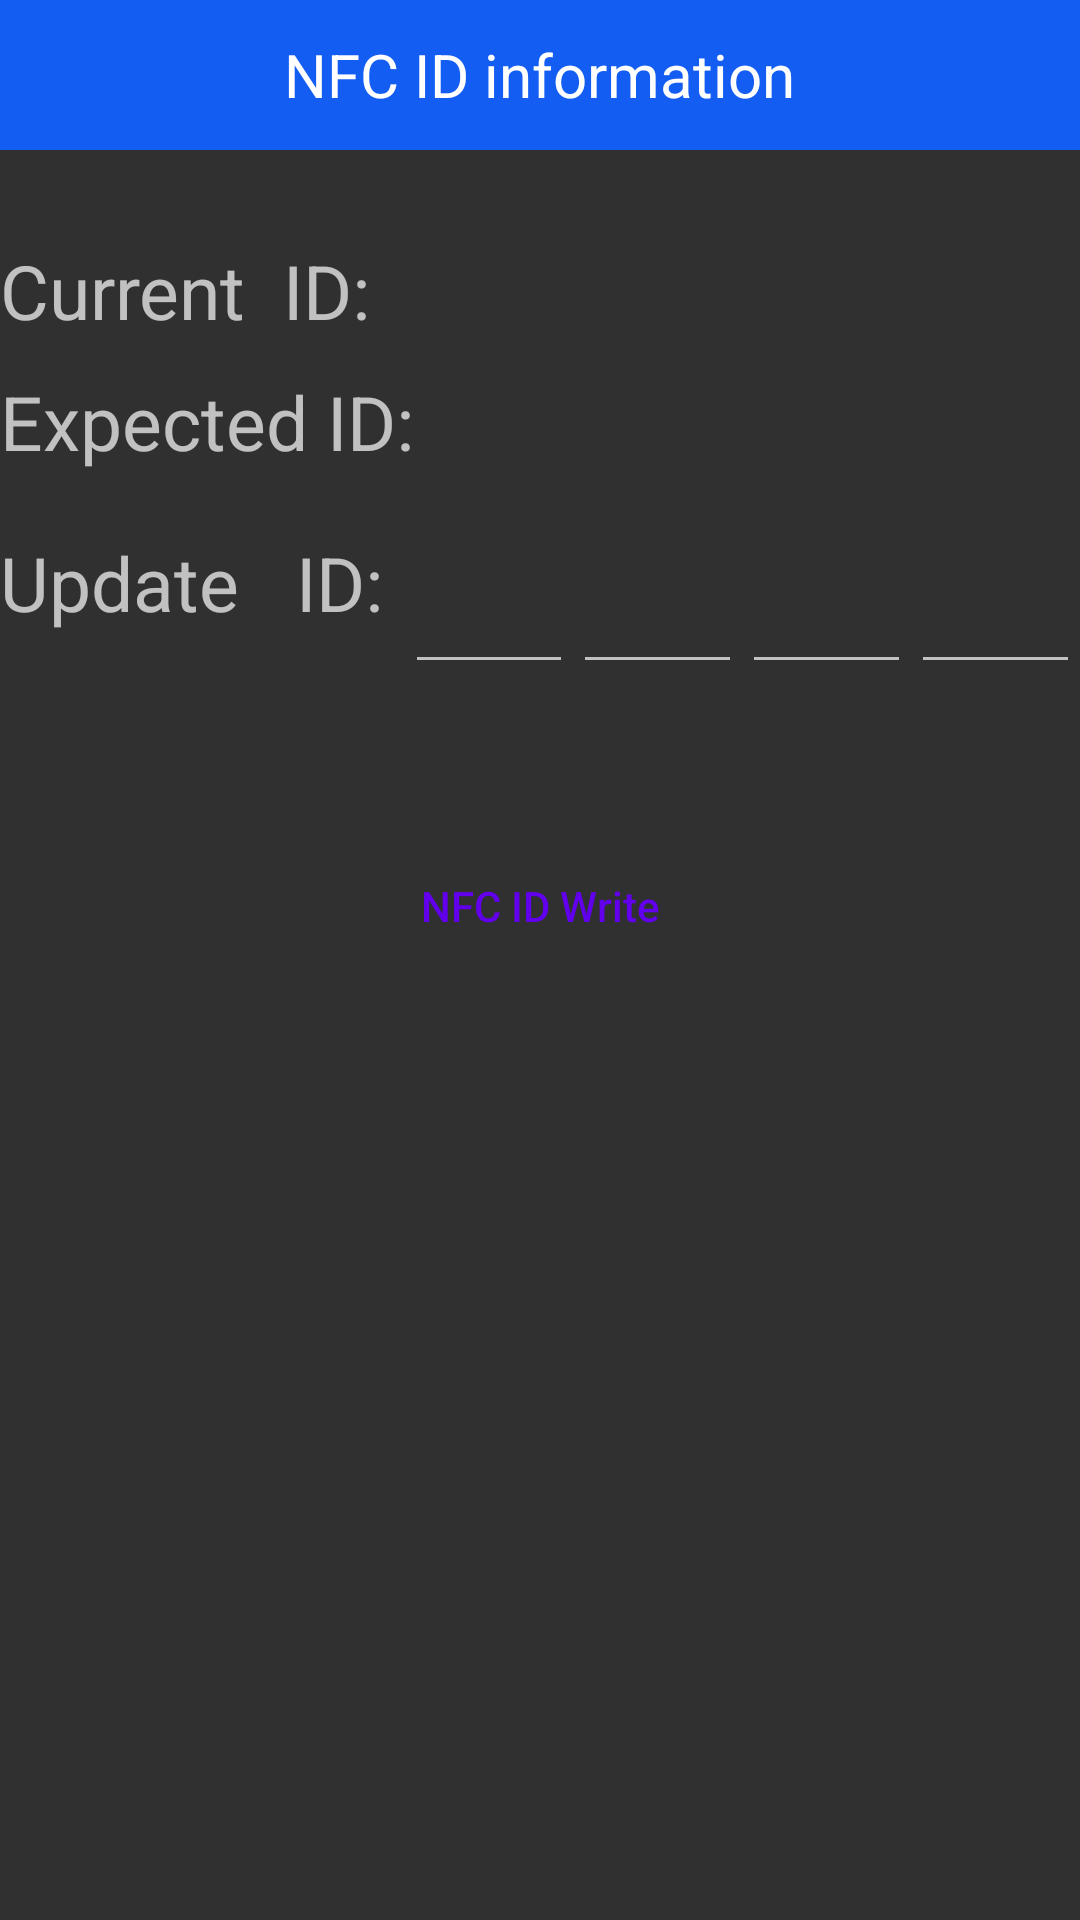

Write the Android layout XML for this screen, with the resource values it uses.
<!-- AndroidManifest.xml: application theme Theme.AppCompat.NoActionBar -->
<!-- res/layout/activity_main.xml -->
<LinearLayout xmlns:android="http://schemas.android.com/apk/res/android"
    android:layout_width="match_parent"
    android:layout_height="match_parent"
    android:orientation="vertical">
    <include layout="@layout/activity_shopping_title" />
    <ScrollView
        android:layout_marginTop="10dp"
        android:layout_width="match_parent"
        android:layout_height="wrap_content">
        <LinearLayout
            android:layout_width="match_parent"
            android:layout_height="wrap_content"
            android:orientation="vertical">
            <LinearLayout
                android:layout_width="match_parent"
                android:layout_height="wrap_content"
                android:layout_marginTop="20dp"
                android:orientation="horizontal">

                <TextView
                    android:layout_width="0dp"
                    android:layout_height="wrap_content"
                    android:layout_weight="3"
                    android:textSize="25sp"
                    android:text="Current  ID: " />

                <TextView
                    android:id="@+id/tv_nfc_read"
                    android:layout_width="0dp"
                    android:textSize="25sp"
                    android:layout_height="wrap_content"
                    android:layout_weight="4"
                    android:text="" />
            </LinearLayout>
            <LinearLayout
                android:layout_width="match_parent"
                android:layout_height="wrap_content"
                android:layout_marginTop="10dp"
                android:orientation="horizontal">
                <TextView
                    android:id="@+id/tv_expect"
                    android:layout_width="0dp"
                    android:layout_height="wrap_content"
                    android:layout_weight="1"
                    android:text="Expected ID: "
                    android:textSize="25sp"
                    android:textAllCaps="false"/>

            </LinearLayout>
            <LinearLayout
                android:layout_width="match_parent"
                android:layout_height="wrap_content"
                android:layout_marginTop="20dp"
                android:orientation="horizontal">

                <TextView
                    android:layout_width="0dp"
                    android:layout_height="wrap_content"
                    android:layout_weight="3"
                    android:textSize="25sp"
                    android:text="Update   ID:" />
                <LinearLayout
                    android:layout_width="0dp"
                    android:layout_weight="5"
                    android:layout_height="wrap_content"
                    android:orientation="horizontal">

                    <EditText
                        android:id="@+id/et_nfc_write1"
                        android:layout_width="0dp"
                        android:textSize="25sp"
                        android:layout_height="wrap_content"
                        android:layout_weight="1"
                        android:text="" />
                    <EditText
                        android:id="@+id/et_nfc_write2"
                        android:layout_width="0dp"
                        android:textSize="25sp"
                        android:layout_height="wrap_content"
                        android:layout_weight="1"
                        android:text="" />
                    <EditText
                        android:id="@+id/et_nfc_write3"
                        android:layout_width="0dp"
                        android:textSize="25sp"
                        android:layout_height="wrap_content"
                        android:layout_weight="1"
                        android:text="" />
                    <EditText
                        android:id="@+id/et_nfc_write4"
                        android:layout_width="0dp"
                        android:textSize="25sp"
                        android:layout_height="wrap_content"
                        android:layout_weight="1"
                        android:text="" />
                </LinearLayout>
            </LinearLayout>
            <LinearLayout
                android:layout_width="match_parent"
                android:layout_height="match_parent"
                android:layout_marginTop="50dp"
                android:orientation="horizontal">






                <TextView
                    android:layout_width="0dp"
                    android:layout_height="match_parent"
                    android:layout_weight="1" />
                <Button
                    android:id="@+id/btn_nfcid_write"
                    android:layout_width="0dp"
                    android:layout_weight="1"
                    android:textAllCaps="false"
                    android:textColor="@color/colorPrimary"
                    android:background="@drawable/btn_nine_selector"
                    android:layout_height="match_parent"
                    android:text="NFC ID Write" />
                <TextView
                    android:layout_width="0dp"
                    android:layout_height="match_parent"
                    android:layout_weight="1" />

            </LinearLayout>
        </LinearLayout>
    </ScrollView>

</LinearLayout>
<!-- res/layout/activity_shopping_title.xml (included above) -->
<RelativeLayout xmlns:android="http://schemas.android.com/apk/res/android"
    android:layout_width="match_parent"
    android:layout_height="50dp"
    android:background="#135DF3" >
    
    <ImageView
        android:id="@+id/iv_menu"
        android:layout_width="50dp"
        android:layout_height="match_parent"
        android:layout_alignParentLeft="true"
        android:scaleType="fitCenter"
        android:src="@drawable/menu"
        android:visibility="gone" />

    <TextView
        android:id="@+id/tv_title"
        android:layout_width="wrap_content"
        android:layout_height="wrap_content"
        android:layout_centerInParent="true"
        android:textAllCaps="false"
        android:text="NFC ID information"
        android:textColor="@color/white"
        android:textSize="20sp" />

    <ImageView
        android:id="@+id/iv_cart"
        android:layout_width="50dp"
        android:layout_height="match_parent"
        android:layout_alignParentRight="true"
        android:scaleType="fitCenter"
        android:src="@drawable/menu" />

    <TextView
        android:id="@+id/tv_count"
        android:layout_width="20dp"
        android:layout_height="20dp"
        android:layout_alignParentTop="true"
        android:layout_toRightOf="@+id/iv_cart"
        android:layout_marginLeft="-20dp"
        android:gravity="center"
        android:textColor="@color/white"
        android:textSize="15sp" />
    
</RelativeLayout>
<!-- resources referenced by this layout -->
<resources>
  <color name="colorPrimary">#6200EE</color>
  <color name="white">#ffffff</color>
</resources>
